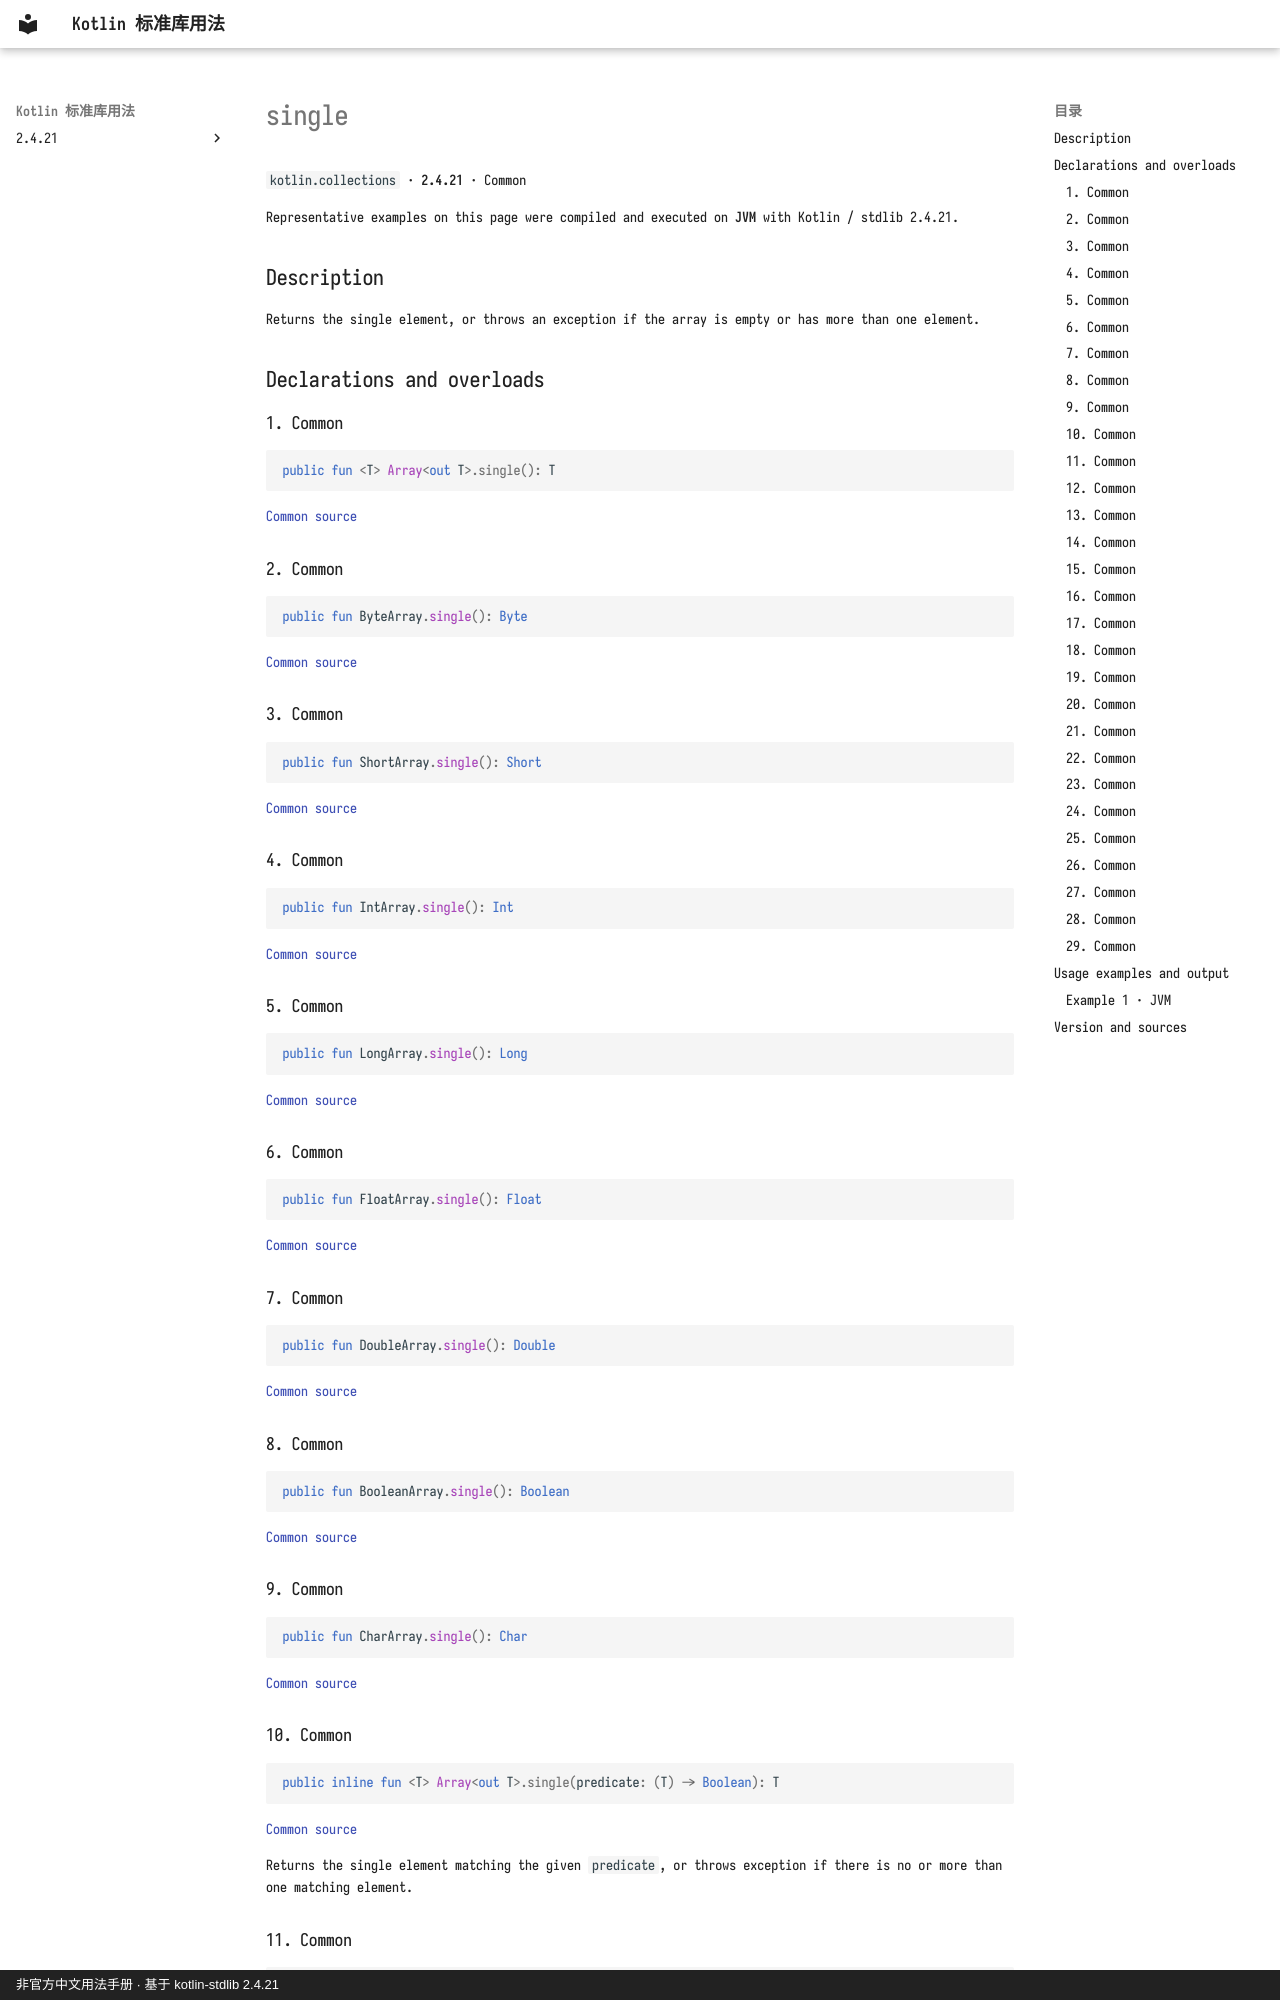

repository: oooooooko/kotlin-stdlib-docs · page: en/api/kotlin.collections/single--947f1875/index.html · generator: mkdocs · copyright: 非官方中文用法手册 · 基于 kotlin-stdlib 2.4.21

# single

`kotlin.collections` · **2.4.21** · Common

Representative examples on this page were compiled and executed on **JVM** with Kotlin / stdlib 2.4.21.

## Description

Returns the single element, or throws an exception if the array is empty or has more than one element.

## Declarations and overloads

### 1. Common

```kotlin
public fun <T> Array<out T>.single(): T
```

[Common source](https://github.com/JetBrains/kotlin/blob/v2.4.21/libraries/stdlib/common/src/generated/_Arrays.kt#L2951)

### 2. Common

```kotlin
public fun ByteArray.single(): Byte
```

[Common source](https://github.com/JetBrains/kotlin/blob/v2.4.21/libraries/stdlib/common/src/generated/_Arrays.kt#L2962)

### 3. Common

```kotlin
public fun ShortArray.single(): Short
```

[Common source](https://github.com/JetBrains/kotlin/blob/v2.4.21/libraries/stdlib/common/src/generated/_Arrays.kt#L2973)

### 4. Common

```kotlin
public fun IntArray.single(): Int
```

[Common source](https://github.com/JetBrains/kotlin/blob/v2.4.21/libraries/stdlib/common/src/generated/_Arrays.kt#L2984)

### 5. Common

```kotlin
public fun LongArray.single(): Long
```

[Common source](https://github.com/JetBrains/kotlin/blob/v2.4.21/libraries/stdlib/common/src/generated/_Arrays.kt#L2995)

### 6. Common

```kotlin
public fun FloatArray.single(): Float
```

[Common source](https://github.com/JetBrains/kotlin/blob/v2.4.21/libraries/stdlib/common/src/generated/_Arrays.kt#L3006)

### 7. Common

```kotlin
public fun DoubleArray.single(): Double
```

[Common source](https://github.com/JetBrains/kotlin/blob/v2.4.21/libraries/stdlib/common/src/generated/_Arrays.kt#L3017)

### 8. Common

```kotlin
public fun BooleanArray.single(): Boolean
```

[Common source](https://github.com/JetBrains/kotlin/blob/v2.4.21/libraries/stdlib/common/src/generated/_Arrays.kt#L3028)

### 9. Common

```kotlin
public fun CharArray.single(): Char
```

[Common source](https://github.com/JetBrains/kotlin/blob/v2.4.21/libraries/stdlib/common/src/generated/_Arrays.kt#L3039)

### 10. Common

```kotlin
public inline fun <T> Array<out T>.single(predicate: (T) -> Boolean): T
```

[Common source](https://github.com/JetBrains/kotlin/blob/v2.4.21/libraries/stdlib/common/src/generated/_Arrays.kt#L3050)

Returns the single element matching the given `predicate`, or throws exception if there is no or more than one matching element.

### 11. Common

```kotlin
public inline fun ByteArray.single(predicate: (Byte) -> Boolean): Byte
```

[Common source](https://github.com/JetBrains/kotlin/blob/v2.4.21/libraries/stdlib/common/src/generated/_Arrays.kt#L3068)

Returns the single element matching the given `predicate`, or throws exception if there is no or more than one matching element.
